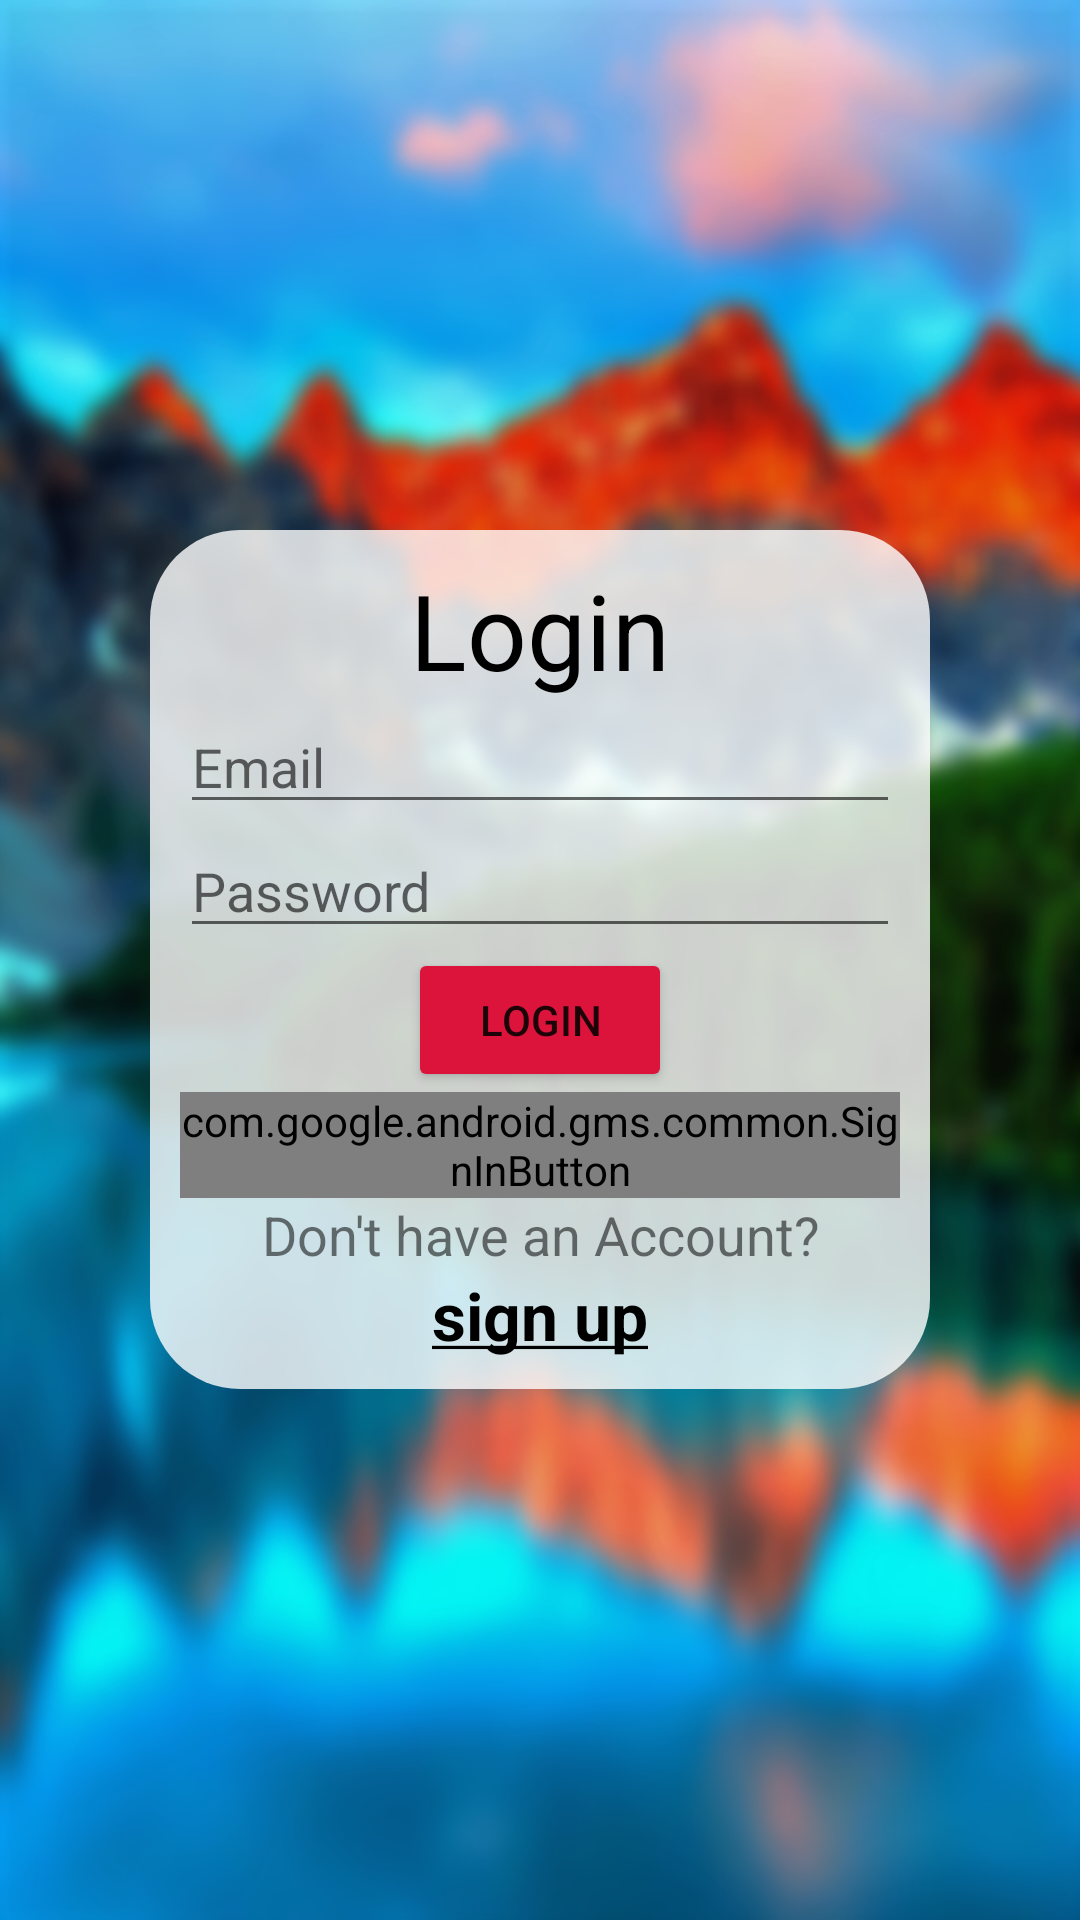

Here is an Android app screen rendered from its layout file. Give the layout XML and the strings, colors and styles it references.
<!-- AndroidManifest.xml: application theme Theme.KS2MathGame -->
<!-- res/layout/activity_signin.xml -->
<?xml version="1.0" encoding="utf-8"?>
<LinearLayout xmlns:android="http://schemas.android.com/apk/res/android"
    xmlns:app="http://schemas.android.com/apk/res-auto"
    xmlns:tools="http://schemas.android.com/tools"
    android:layout_width="match_parent"
    android:layout_height="match_parent"
    android:orientation="vertical"
    android:padding="50dp"
    android:gravity="center"
    android:background="@drawable/gameboard_bg"
    tools:context=".account.Signin">

    <LinearLayout
        android:background="@drawable/primary_rounded_gray"
        android:padding="10dp"
        android:layout_width="match_parent"
        android:layout_height="wrap_content"
        android:gravity="center"
        android:orientation="vertical">
        <TextView
            style="@style/primaryText"
            android:layout_width="wrap_content"
            android:layout_height="wrap_content"
            android:text="Login"/>

        <EditText
            android:id="@+id/email_input"
            android:layout_width="match_parent"
            android:layout_height="wrap_content"
            android:hint="Email"/>

        <EditText
            android:inputType="textPassword"
            android:id="@+id/psd_input"
            android:layout_width="match_parent"
            android:layout_height="wrap_content"
            android:hint="Password"/>

        <Button
            android:id="@+id/signin_btn"
            android:layout_width="wrap_content"
            android:layout_height="wrap_content"
            android:backgroundTint="@color/red"
            android:text="Login" />

        <com.google.android.gms.common.SignInButton
            android:id="@+id/google_btn"
            android:layout_width="wrap_content"
            android:layout_height="wrap_content" />

        <TextView
            android:layout_width="match_parent"
            android:layout_height="wrap_content"
            android:textSize="18sp"
            android:text="Don't have an Account?"
            android:textAlignment="center"/>

        <TextView
            android:id="@+id/signup_link"
            android:layout_width="wrap_content"
            android:layout_height="wrap_content"
            android:textAlignment="center"
            android:textSize="22sp"
            android:textColor="@color/black"
            android:text="@string/signup"/>
    </LinearLayout>

</LinearLayout>
<!-- resources referenced by this layout -->
<resources>
  <color name="black">#FF000000</color>
  <color name="red">#FFdc143c</color>
  <!-- drawable gameboard_bg: jpg bitmap (drawable, 712961 bytes) -->
  <!-- drawable primary_rounded_gray (drawable) -->
  <?xml version="1.0" encoding="utf-8"?>
  <shape
      xmlns:android="http://schemas.android.com/apk/res/android"
      android:shape="rectangle">
  
      <corners android:radius="30dp"/>
      <solid android:color="@color/primary_gray"/>
  
  </shape>
  <string name="signup">
          <b><u>sign up</u></b>
      </string>
  <style name="primaryText">
          <item name="android:textSize">35sp</item>
          <item name="android:textAlignment">center</item>
          <item name="android:textColor">@color/black</item>
      </style>
  <style name="Theme.KS2MathGame" parent="Theme.MaterialComponents.DayNight.DarkActionBar">
          
          <item name="colorPrimary">@color/purple_500</item>
          <item name="colorPrimaryVariant">@color/purple_700</item>
          <item name="colorOnPrimary">@color/white</item>
          
          <item name="colorSecondary">@color/teal_200</item>
          <item name="colorSecondaryVariant">@color/teal_700</item>
          <item name="colorOnSecondary">@color/black</item>
          
          <item name="android:statusBarColor" tools:targetApi="l">?attr/colorPrimaryVariant</item>
          
      </style>
  <color name="primary_gray">#CCFFFFFF</color>
  <color name="purple_500">#FF6200EE</color>
  <color name="purple_700">#FF3700B3</color>
  <color name="white">#FFFFFFFF</color>
  <color name="teal_200">#FF03DAC5</color>
  <color name="teal_700">#FF018786</color>
</resources>
